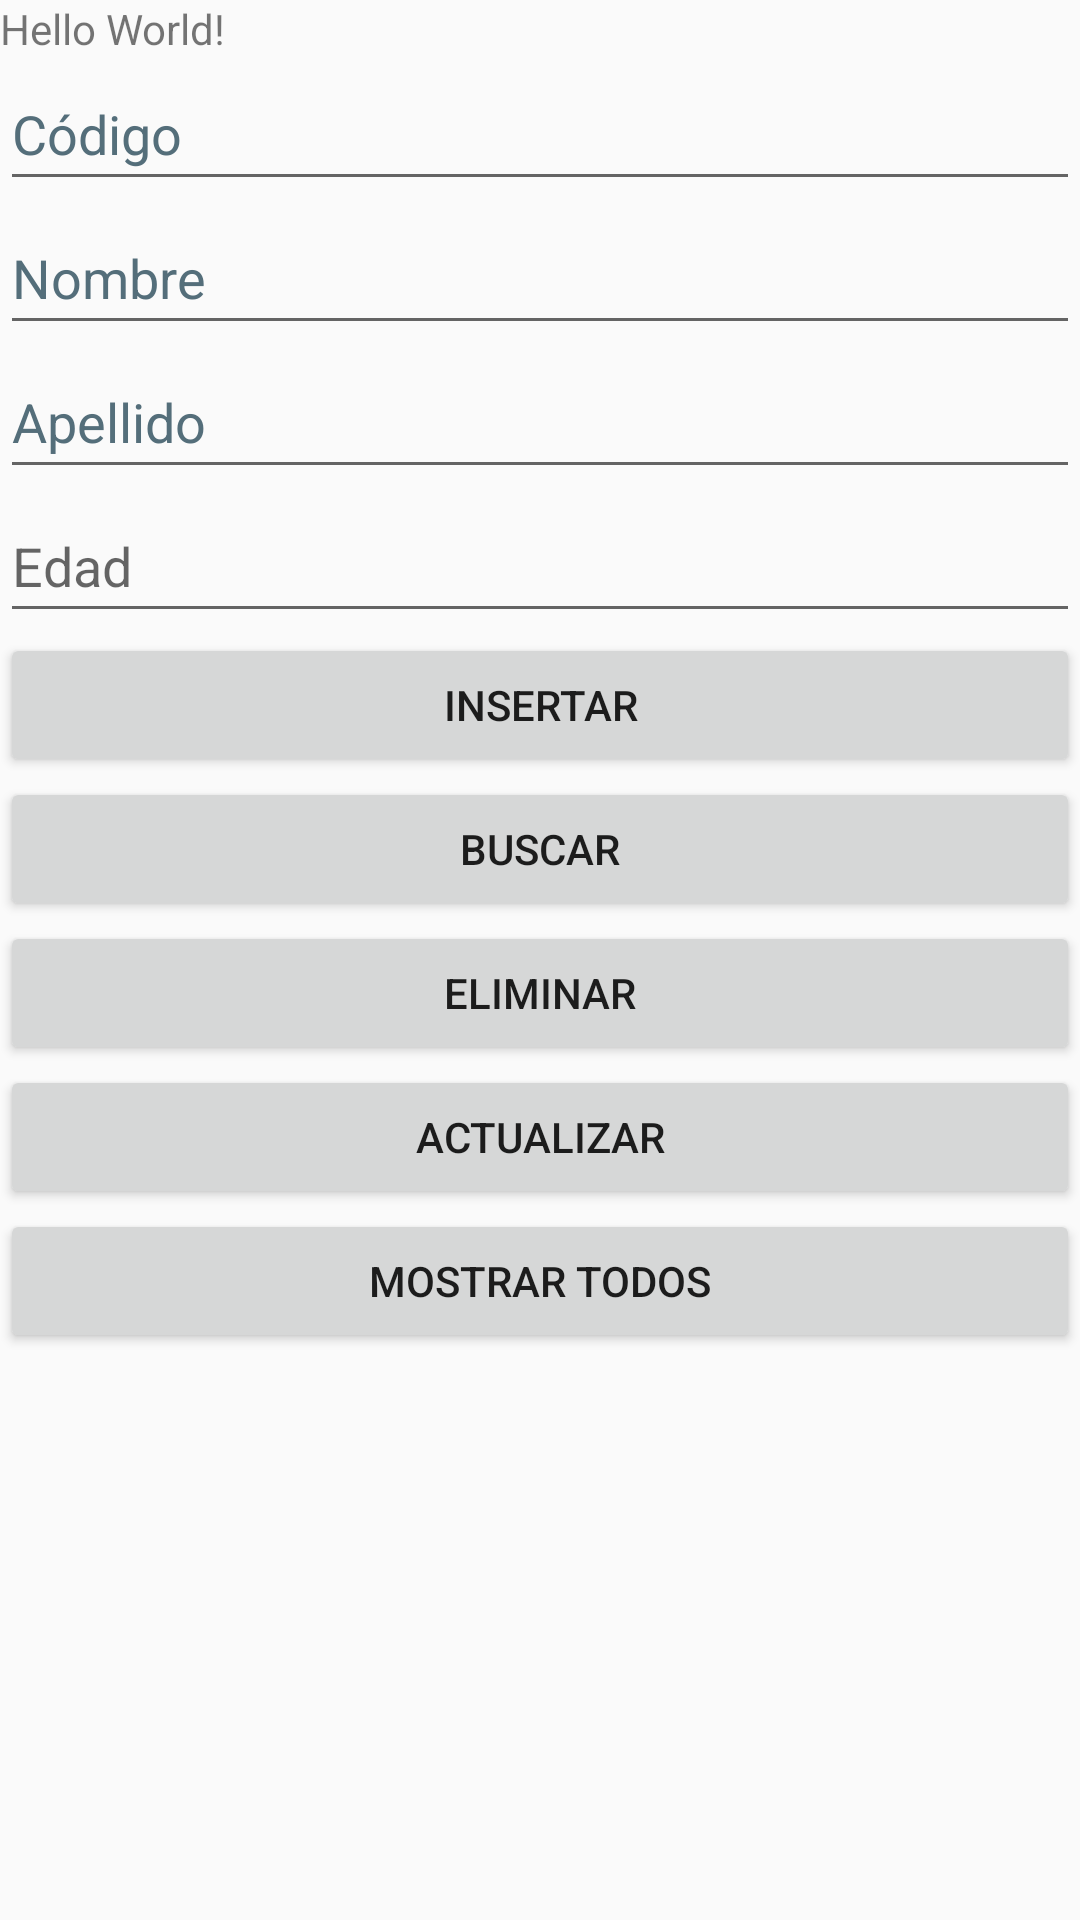

Reconstruct the res/layout file that produces this screen, plus the resources it refers to.
<!-- AndroidManifest.xml: application theme Theme.Android_App_002 -->
<!-- res/layout/activity_main.xml -->
<?xml version="1.0" encoding="utf-8"?>
<LinearLayout xmlns:android="http://schemas.android.com/apk/res/android"
    xmlns:app="http://schemas.android.com/apk/res-auto"
    xmlns:tools="http://schemas.android.com/tools"
    android:id="@+id/main"
    android:layout_width="match_parent"
    android:layout_height="match_parent"
    android:orientation="vertical"
    tools:context=".MainActivity">

    <TextView
        android:id="@+id/textViewMessage"
        android:layout_width="wrap_content"
        android:layout_height="wrap_content"
        android:text="Hello World!" />

    <EditText
        android:id="@+id/editTextCode"
        android:layout_width="match_parent"
        android:layout_height="wrap_content"
        android:autofillHints=""
        android:ems="10"
        android:hint="@string/editTextCode_hint"
        android:inputType="number"
        android:minHeight="48dp"
        android:textColorHint="#546E7A"
        tools:ignore="VisualLintTextFieldSize" />

    <EditText
        android:id="@+id/editTextName"
        android:layout_width="match_parent"
        android:layout_height="wrap_content"
        android:autofillHints=""
        android:ems="10"
        android:hint="@string/editTextName_hint"
        android:inputType="text"
        android:minHeight="48dp"
        android:textColorHint="#546E7A"
        tools:ignore="VisualLintTextFieldSize" />


    <EditText
        android:id="@+id/editTextLastName"
        android:layout_width="match_parent"
        android:layout_height="wrap_content"
        android:autofillHints=""
        android:ems="10"
        android:hint="@string/editTextLastName_hint"
        android:inputType="text"
        android:minHeight="48dp"
        android:textColorHint="#546E7A"
        tools:ignore="VisualLintTextFieldSize" />

    <EditText
        android:id="@+id/editTextAge"
        android:layout_width="match_parent"
        android:layout_height="wrap_content"
        android:autofillHints=""
        android:ems="10"
        android:hint="@string/editTextAge_hint"
        android:inputType="number"
        android:minHeight="48dp"
        tools:ignore="VisualLintTextFieldSize" />

    <Button
        android:id="@+id/buttonInsert"
        android:layout_width="match_parent"
        android:layout_height="wrap_content"
        android:text="@string/buttonInsert_text"
        tools:ignore="VisualLintButtonSize" />

    <Button
        android:id="@+id/buttonSearch"
        android:layout_width="match_parent"
        android:layout_height="wrap_content"
        android:text="@string/buttonSearch_text"
        tools:ignore="VisualLintButtonSize" />

    <Button
        android:id="@+id/buttonDelete"
        android:layout_width="match_parent"
        android:layout_height="wrap_content"
        android:text="@string/buttonDelete_text"
        tools:ignore="VisualLintButtonSize" />

    <Button
        android:id="@+id/buttonUpdate"
        android:layout_width="match_parent"
        android:layout_height="wrap_content"
        android:text="@string/buttonUpdate_text"
        tools:ignore="VisualLintButtonSize" />

    <Button
        android:id="@+id/buttonShowAll"
        android:layout_width="match_parent"
        android:layout_height="wrap_content"
        android:text="@string/buttonShowAll_text"
        tools:ignore="VisualLintButtonSize" />

</LinearLayout>
<!-- resources referenced by this layout -->
<resources>
  <string name="buttonDelete_text">Eliminar</string>
  <string name="buttonInsert_text">Insertar</string>
  <string name="buttonSearch_text">Buscar</string>
  <string name="buttonShowAll_text">Mostrar todos</string>
  <string name="buttonUpdate_text">Actualizar</string>
  <string name="editTextAge_hint">Edad</string>
  <string name="editTextCode_hint">Código</string>
  <string name="editTextLastName_hint">Apellido</string>
  <string name="editTextName_hint">Nombre</string>
  <style name="Theme.Android_App_002" parent="Base.Theme.Android_App_002" />
  <style name="Base.Theme.Android_App_002" parent="Theme.AppCompat.DayNight.DarkActionBar">
          
          
      </style>
</resources>
